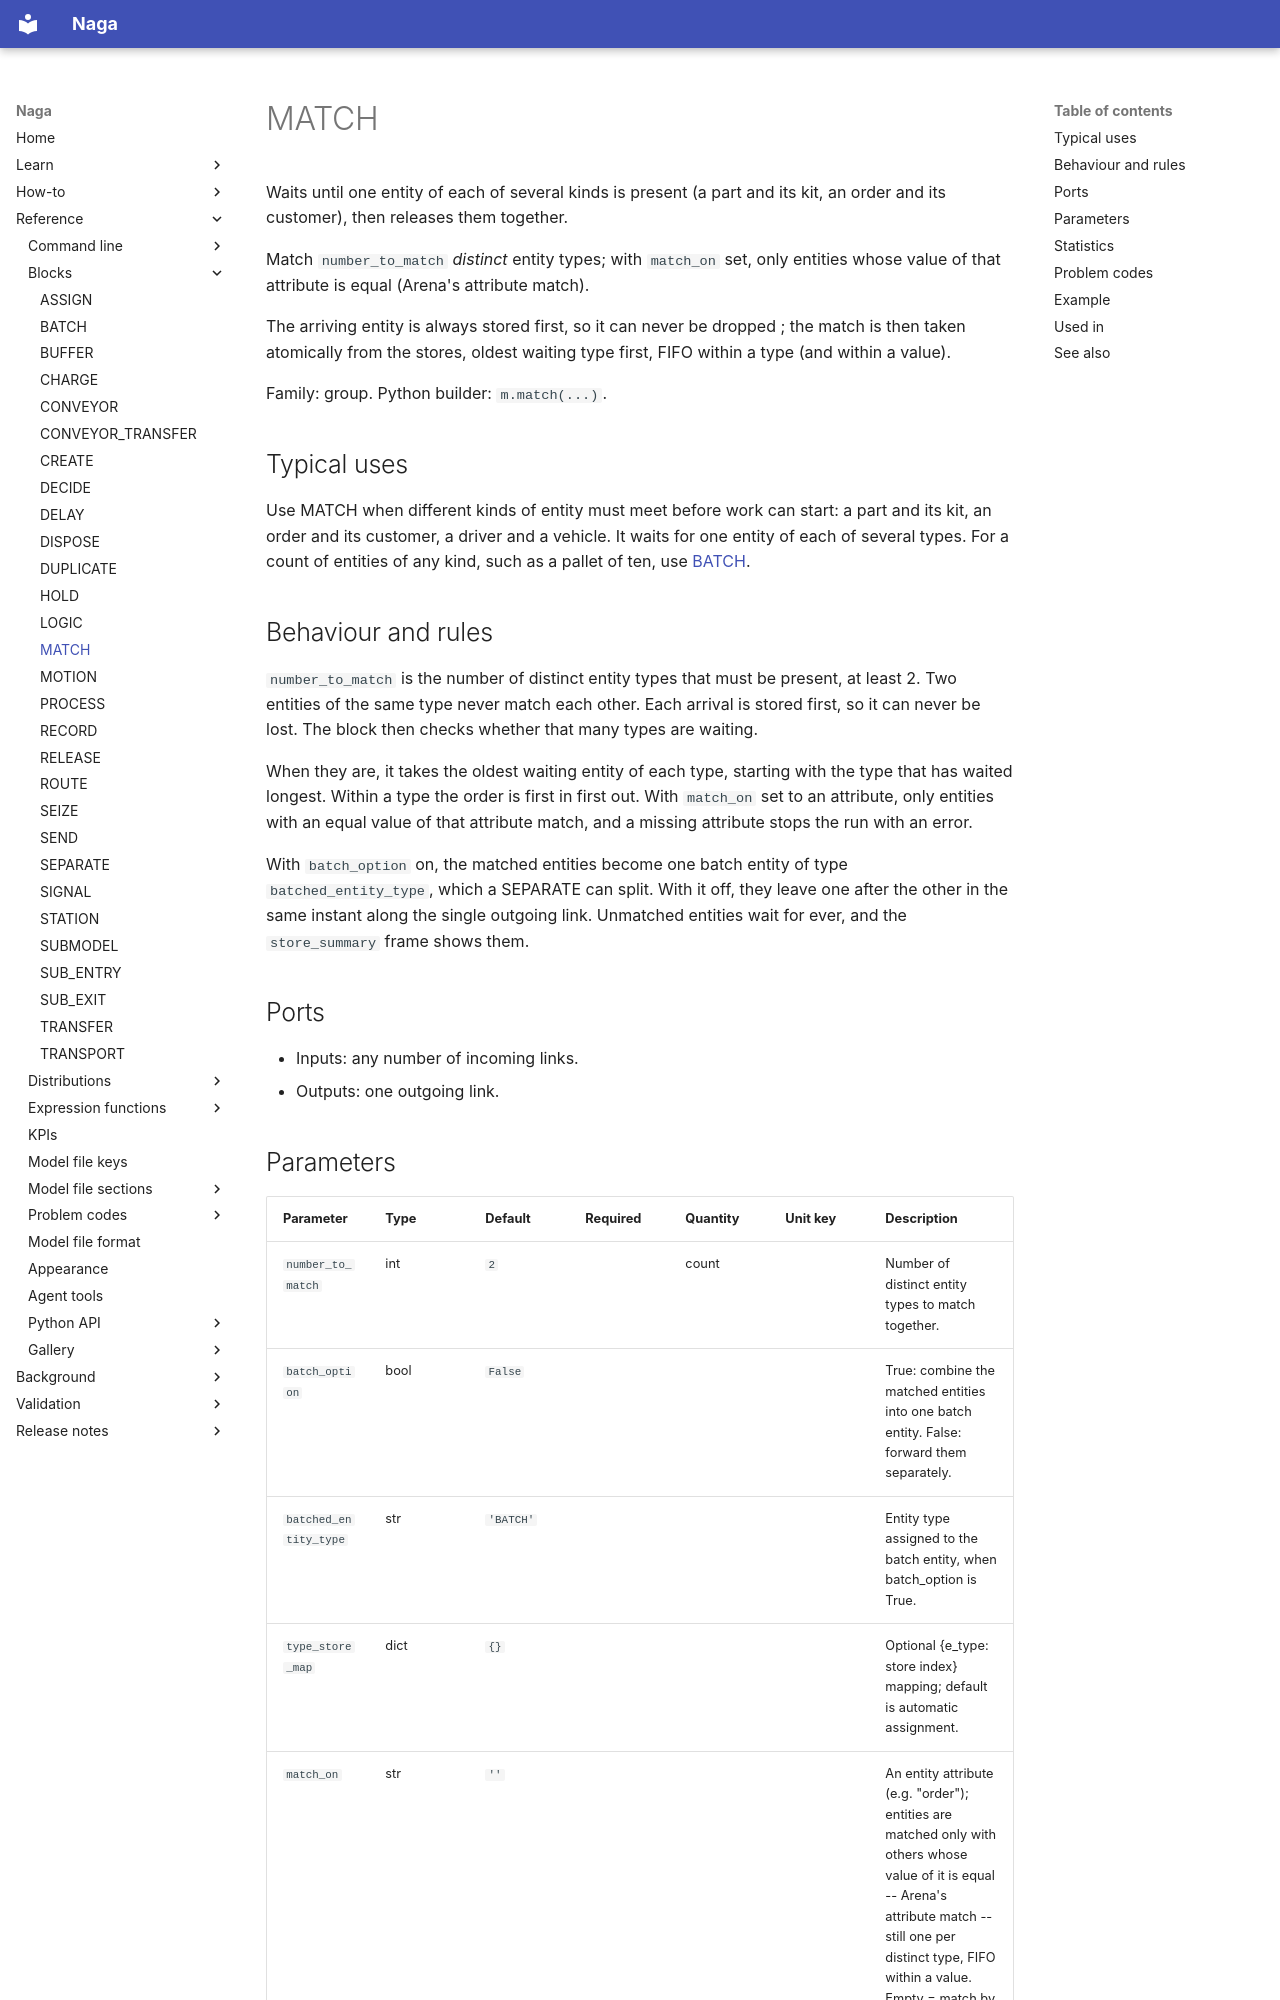

repository: TheMattHub/naga · page: reference/blocks/match.html · generator: mkdocs

<!-- GENERATED by tools/gen_engine_docs.py -- do not edit by hand. -->
<!-- Regenerate with: python tools/gen_engine_docs.py -->

# MATCH

Waits until one entity of each of several kinds is present (a part and its kit, an order and its customer), then releases them together.

Match `number_to_match` *distinct* entity types; with `match_on` set, only entities whose value of that attribute is equal (Arena's attribute match).

The arriving entity is always stored first, so it can never be dropped ; the match is then taken atomically from the stores, oldest waiting type first, FIFO within a type (and within a value).

Family: group. Python builder: `m.match(...)`.

## Typical uses

Use MATCH when different kinds of entity must meet before work can start: a part and its kit, an order and its customer, a driver and a vehicle. It waits for one entity of each of several types. For a count of entities of any kind, such as a pallet of ten, use [BATCH](batch.md).

## Behaviour and rules

`number_to_match` is the number of distinct entity types that must be present, at least 2. Two entities of the same type never match each other. Each arrival is stored first, so it can never be lost. The block then checks whether that many types are waiting.

When they are, it takes the oldest waiting entity of each type, starting with the type that has waited longest. Within a type the order is first in first out. With `match_on` set to an attribute, only entities with an equal value of that attribute match, and a missing attribute stops the run with an error.

With `batch_option` on, the matched entities become one batch entity of type `batched_entity_type`, which a SEPARATE can split. With it off, they leave one after the other in the same instant along the single outgoing link. Unmatched entities wait for ever, and the `store_summary` frame shows them.

## Ports

- Inputs: any number of incoming links.
- Outputs: one outgoing link.

## Parameters

| Parameter | Type | Default | Required | Quantity | Unit key | Description |
|---|---|---|---|---|---|---|
| `number_to_match` | int | `2` |  | count |  | Number of distinct entity types to match together. |
| `batch_option` | bool | `False` |  |  |  | True: combine the matched entities into one batch entity. False: forward them separately. |
| `batched_entity_type` | str | `'BATCH'` |  |  |  | Entity type assigned to the batch entity, when batch_option is True. |
| `type_store_map` | dict | `{}` |  |  |  | Optional {e_type: store index} mapping; default is automatic assignment. |
| `match_on` | str | `''` |  |  |  | An entity attribute (e.g. "order"); entities are matched only with others whose value of it is equal -- Arena's attribute match -- still one per distinct type, FIFO within a value. Empty = match by type alone. |
